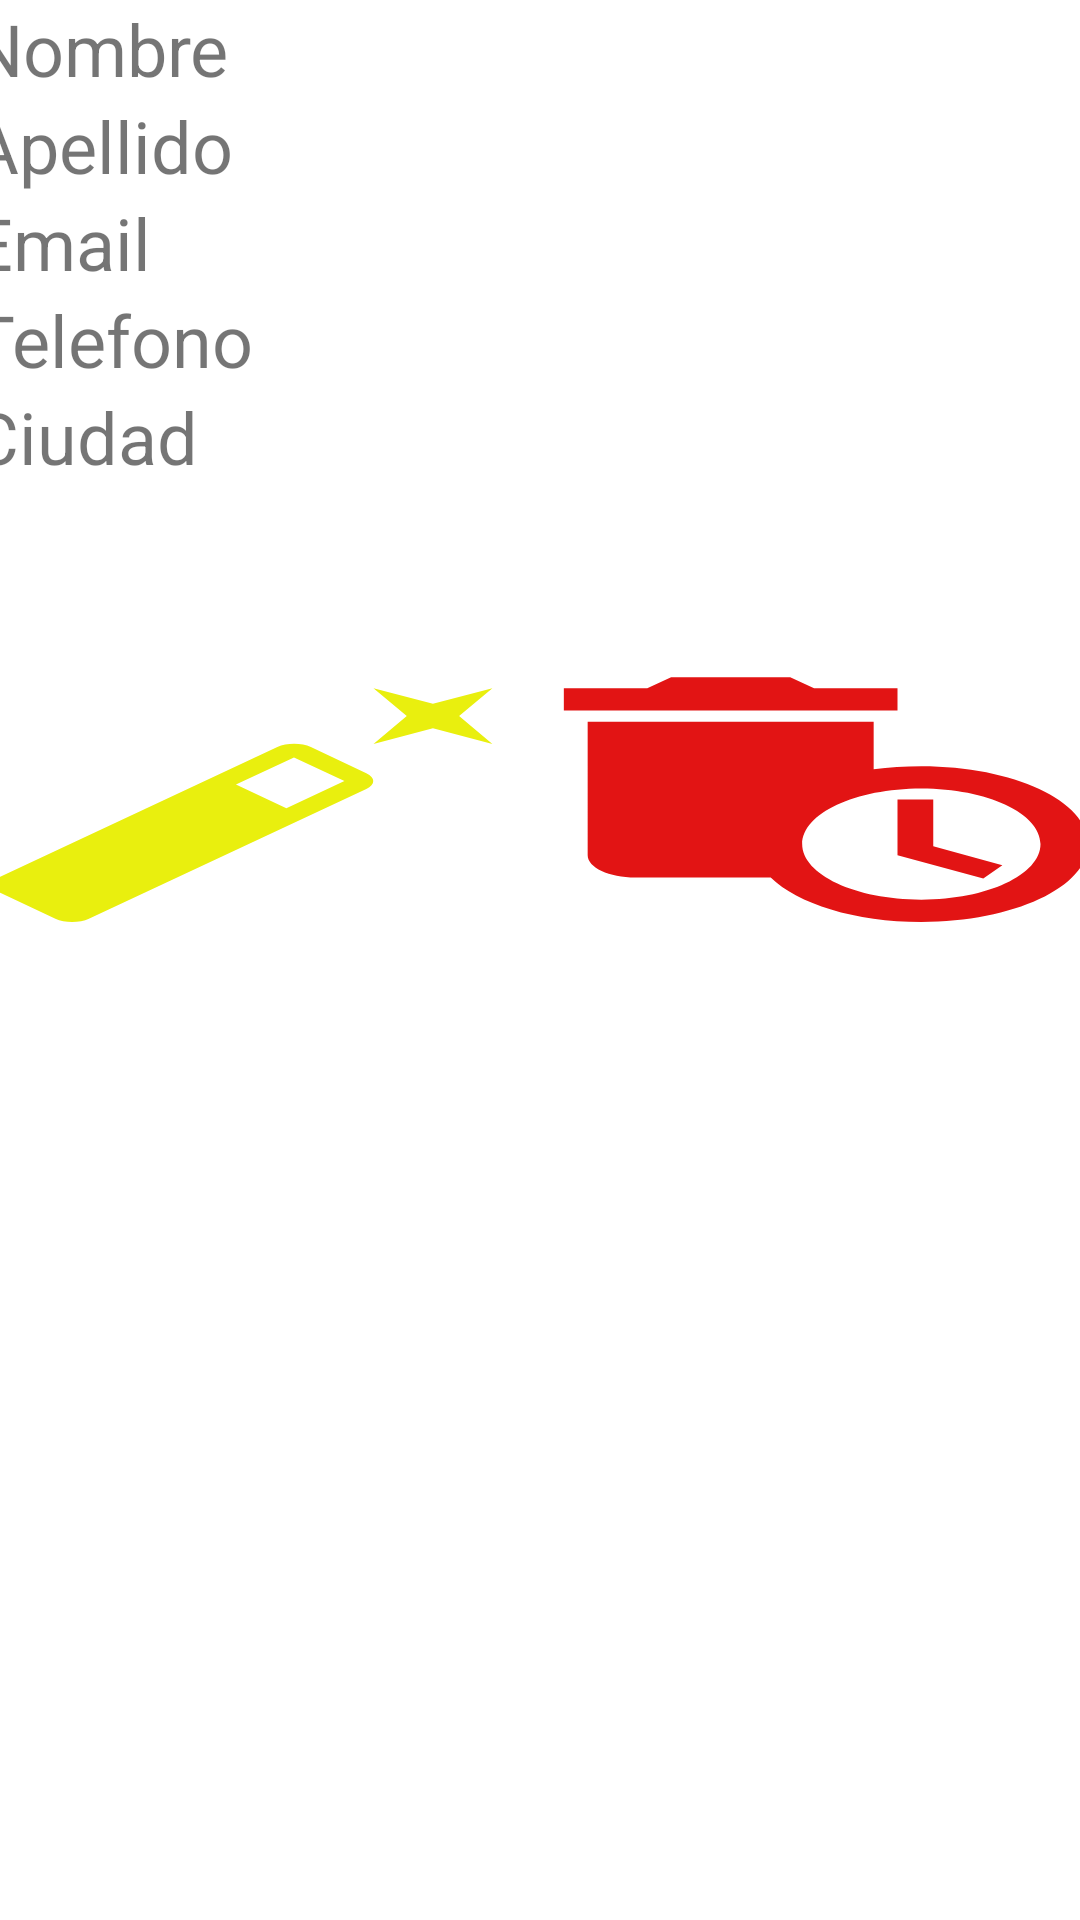

Reconstruct the res/layout file that produces this screen, plus the resources it refers to.
<!-- AndroidManifest.xml: application theme Theme.SQLliteCrud -->
<!-- res/layout/item.xml -->
<?xml version="1.0" encoding="utf-8"?>
<LinearLayout xmlns:android="http://schemas.android.com/apk/res/android"
    android:layout_width="match_parent"
    android:layout_height="match_parent"
    android:orientation="vertical"
    android:gravity="center_horizontal"
    android:layout_marginTop="50dp">

    <LinearLayout
        android:layout_width="379dp"
        android:layout_height="wrap_content"
        android:orientation="vertical">

        <TextView
            android:id="@+id/nombre"
            android:layout_width="match_parent"
            android:layout_height="wrap_content"
            android:text="Nombre"
            android:textSize="24sp"/>
        <TextView
            android:id="@+id/apellido"
            android:layout_width="match_parent"
            android:layout_height="wrap_content"
            android:text="Apellido"
            android:textSize="24sp"/>
    </LinearLayout>
    <LinearLayout
        android:layout_width="379dp"
        android:layout_height="wrap_content"
        android:orientation="vertical">

        <TextView
            android:id="@+id/email"
            android:layout_width="match_parent"
            android:layout_height="wrap_content"
            android:text="Email"
            android:textSize="24sp"/>
        <TextView
            android:id="@+id/telefono"
            android:layout_width="match_parent"
            android:layout_height="wrap_content"
            android:text="Telefono"
            android:textSize="24sp"/>
    </LinearLayout>
    <LinearLayout
        android:layout_width="379dp"
        android:layout_height="wrap_content"
        android:orientation="vertical">

        <TextView
            android:id="@+id/ciudad"
            android:layout_width="match_parent"
            android:layout_height="wrap_content"
            android:text="Ciudad"
            android:textSize="24sp"/>
    </LinearLayout>
    <LinearLayout
        android:layout_width="381dp"
        android:layout_height="110dp"
        android:gravity="center"
        android:orientation="horizontal"
        android:layout_marginTop="50dp">

        <Button
            android:id="@+id/btn_editar"
            android:layout_width="wrap_content"
            android:layout_height="89dp"
            android:layout_weight="1"
            android:background="@drawable/editar"/>
        <Button
            android:id="@+id/btn_eliminar"
            android:layout_width="wrap_content"
            android:layout_height="89dp"
            android:layout_weight="1"
            android:background="@drawable/delete"/>

    </LinearLayout>


</LinearLayout>
<!-- resources referenced by this layout -->
<resources>
  <!-- drawable delete (drawable) -->
  <vector android:height="24dp" android:tint="#E21414"
      android:viewportHeight="24" android:viewportWidth="24"
      android:width="24dp" xmlns:android="http://schemas.android.com/apk/res/android">
      <path android:fillColor="@android:color/white" android:pathData="M15,2l-3.5,0l-1,-1l-5,0l-1,1l-3.5,0l0,2l14,0z"/>
      <path android:fillColor="@android:color/white" android:pathData="M16,9c-0.7,0 -1.37,0.1 -2,0.29V5H2v12c0,1.1 0.9,2 2,2h5.68c1.12,2.36 3.53,4 6.32,4c3.87,0 7,-3.13 7,-7C23,12.13 19.87,9 16,9zM16,21c-2.76,0 -5,-2.24 -5,-5s2.24,-5 5,-5s5,2.24 5,5S18.76,21 16,21z"/>
      <path android:fillColor="@android:color/white" android:pathData="M16.5,12l-1.5,0l0,5l3.6,2.1l0.8,-1.2l-2.9,-1.7z"/>
  </vector>
  <!-- drawable editar (drawable) -->
  <vector android:height="24dp" android:tint="#E9EF0E"
      android:viewportHeight="24" android:viewportWidth="24"
      android:width="24dp" xmlns:android="http://schemas.android.com/apk/res/android">
      <path android:fillColor="@android:color/white" android:pathData="M22,2l-2.5,1.4L17,2l1.4,2.5L17,7l2.5,-1.4L22,7l-1.4,-2.5zM14.37,7.29c-0.39,-0.39 -1.02,-0.39 -1.41,0L1.29,18.96c-0.39,0.39 -0.39,1.02 0,1.41l2.34,2.34c0.39,0.39 1.02,0.39 1.41,0L16.7,11.05c0.39,-0.39 0.39,-1.02 0,-1.41l-2.33,-2.35zM13.34,12.78l-2.12,-2.12 2.44,-2.44 2.12,2.12 -2.44,2.44z"/>
  </vector>
  <style name="Theme.SQLliteCrud" parent="Theme.MaterialComponents.DayNight.DarkActionBar">
          
          <item name="colorPrimary">@color/purple_500</item>
          <item name="colorPrimaryVariant">@color/purple_700</item>
          <item name="colorOnPrimary">@color/white</item>
          
          <item name="colorSecondary">@color/teal_200</item>
          <item name="colorSecondaryVariant">@color/teal_700</item>
          <item name="colorOnSecondary">@color/black</item>
          
          <item name="android:statusBarColor" tools:targetApi="l">?attr/colorPrimaryVariant</item>
          
      </style>
  <!-- not gathered from this repository: default colours our renderer supplied (Android Studio template values) -->
  <color name="purple_500">#FF6200EE</color>
  <color name="purple_700">#FF3700B3</color>
  <color name="teal_200">#FF03DAC5</color>
  <color name="teal_700">#FF018786</color>
  <color name="black">#FF000000</color>
  <color name="white">#FFFFFFFF</color>
</resources>
